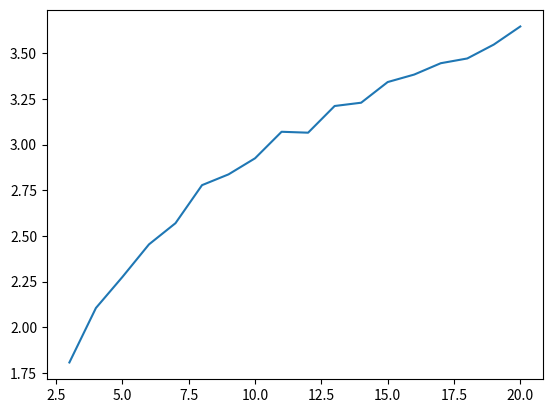

This figure's Python source:
# frog on a bank of a river with 9 lily pads to cross the river to get to the other side.
# what is the expected number of jumps for the frog to make it across?
# is there a general formula for n lily pads?

import random
import matplotlib.pyplot as plt
import numpy as np


def jumper(spacesleft=20, numjumps=0):
    if spacesleft <= 0:
        return numjumps

    jump = random.randint(1, spacesleft)
#     print("spaces left: ", spacesleft, ". jump: ",
#           jump, "num jumps: ", numjumps + 1)
    return jumper(spacesleft - jump, numjumps + 1)


def looper(epochs=1000, spacesleft=20):
    spaces = 3
    meansvsspaces = []
    while spaces <= spacesleft:
        alljumps = []
        i = 1
        while i <= epochs:
            #         print("_______")
            currjumps = jumper(spacesleft=spaces, numjumps=0)
            alljumps.append(currjumps)
            i += 1
        meansvsspaces.append([spaces, np.mean(alljumps)])
        spaces += 1

    return meansvsspaces


a = looper()
a = np.asarray(a)
# print(np.mean(a))
print(a)
plt.plot(a[:, 0], a[:, 1])
plt.show()
